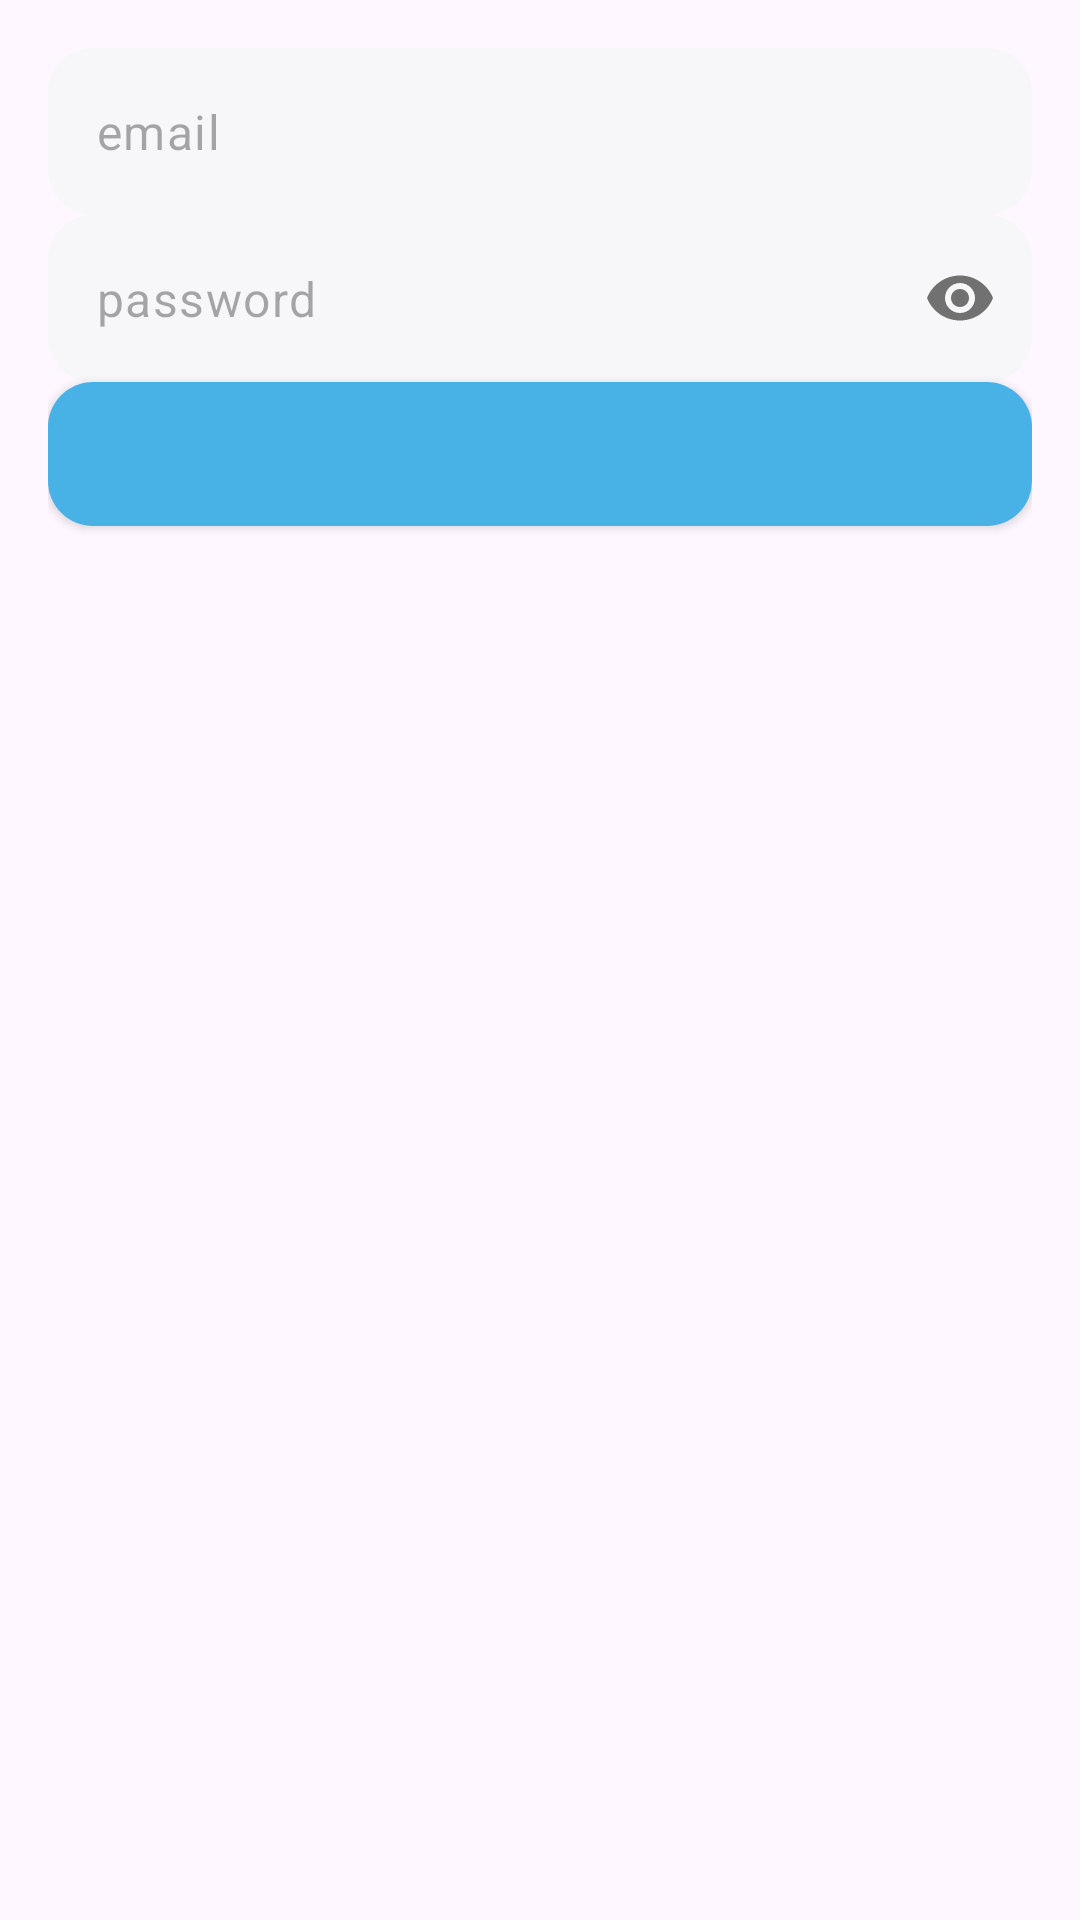

This screen was rendered from an Android layout file. Write that file and the resources it references.
<!-- AndroidManifest.xml: application theme Theme.Matule -->
<!-- res/layout/activity_main.xml -->
<?xml version="1.0" encoding="utf-8"?>
<androidx.constraintlayout.widget.ConstraintLayout xmlns:android="http://schemas.android.com/apk/res/android"
    xmlns:app="http://schemas.android.com/apk/res-auto"
    xmlns:tools="http://schemas.android.com/tools"
    android:id="@+id/main"
    android:layout_width="match_parent"
    android:layout_height="match_parent"
    tools:context=".MainActivity">

    <LinearLayout
        android:layout_width="match_parent"
        android:layout_height="match_parent"
        android:layout_margin="16dp"
        android:orientation="vertical">
        <com.google.android.material.textfield.TextInputLayout
            android:layout_width="match_parent"
            app:hintEnabled="false"
            android:layout_height="wrap_content">
            <com.google.android.material.textfield.TextInputEditText
                android:layout_width="match_parent"
                android:id="@+id/email"
                android:hint="email"
                android:layout_height="match_parent"
                android:background="@drawable/input_style"
                android:inputType="textEmailAddress"/>
        </com.google.android.material.textfield.TextInputLayout>
        <com.google.android.material.textfield.TextInputLayout
            android:layout_width="match_parent"
            app:passwordToggleEnabled="true"
            app:hintEnabled="false"
            app:passwordToggleDrawable="@drawable/toogle_password"
            android:layout_height="wrap_content">
            <com.google.android.material.textfield.TextInputEditText
                android:id="@+id/password"
                android:layout_width="match_parent"
                android:inputType="textPassword"
                android:hint="password"
                android:background="@drawable/input_style"
                android:layout_height="wrap_content"/>
        </com.google.android.material.textfield.TextInputLayout>
        <androidx.appcompat.widget.AppCompatButton
            android:id="@+id/button_login"
            android:layout_width="match_parent"
            android:layout_height="wrap_content"
            android:background="@drawable/button_blue"/>
    </LinearLayout>

</androidx.constraintlayout.widget.ConstraintLayout>
<!-- resources referenced by this layout -->
<resources>
  <!-- drawable button_blue (drawable) -->
  <?xml version="1.0" encoding="utf-8"?>
  <shape xmlns:android="http://schemas.android.com/apk/res/android"
      android:shape="rectangle">
      <solid android:color="@color/accent"/>
      <corners android:radius="15dp"/>
      <stroke android:width="0dp"/>
  
  </shape>
  <!-- drawable input_style (drawable) -->
  <?xml version="1.0" encoding="utf-8"?>
  <shape xmlns:android="http://schemas.android.com/apk/res/android"
      android:shape="rectangle">
      <solid android:color="@color/background"/>
      <corners android:radius="15dp"/>
      <stroke android:width="0dp"/>
  
  </shape>
  <style name="Theme.Matule" parent="Base.Theme.Matule" />
  <color name="accent">#48B2E7</color>
  <color name="background">#F7F7F9</color>
  <style name="Base.Theme.Matule" parent="Theme.Material3.DayNight.NoActionBar">
          
          <item name="android:colorAccent">@color/accent</item>
          <item name="colorAccent">@color/accent</item>
  
          
      </style>
</resources>
